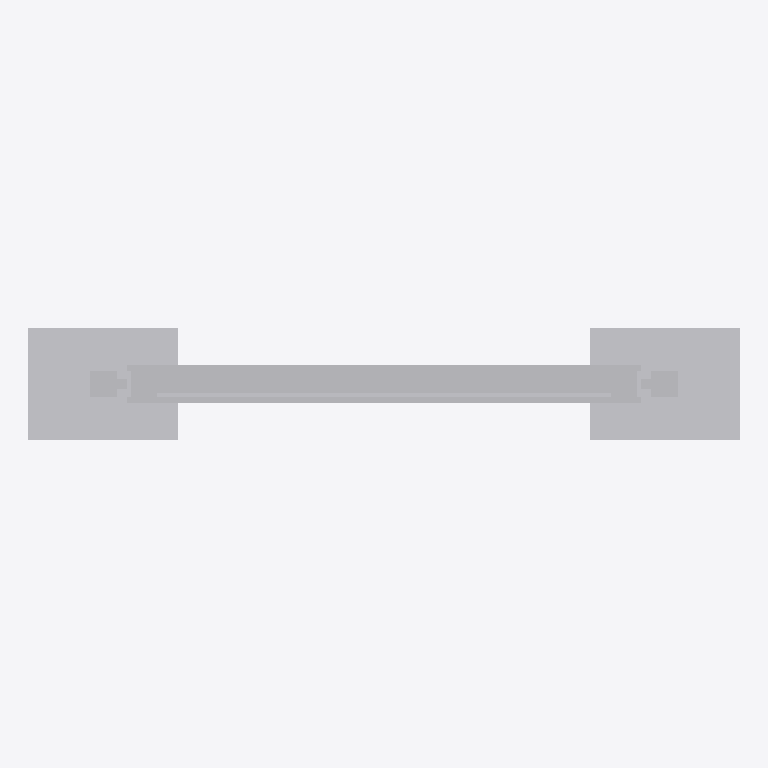
Plan cut of the same IFC building model at storey 'Ebene 0' (level 0.00 m, cut at 1.40 m), seen from above with north up, elements coloured by IFC class: 1 other element (light grey). Cut surfaces are drawn darker.
Extent 1.9 m × 0.3 m × 2.3 m (x, y, z). Storeys (1): Ebene 0 at 0.00 m. Elements (1): 1 IfcBuildingElementProxy.

HEADER;
FILE_DESCRIPTION(('ViewDefinition [CoordinationView_V2.0]','ExchangeRequirement []'),'2;1');
FILE_NAME('','2024-05-07T10:28:32',(''),(''),'ODA IFC SDK 22.6','22.1.1.516 - Exporter 22.1.1.516 - Default UI','');
FILE_SCHEMA(('IFC4'));
ENDSEC;
DATA;
#93=IFCPROJECT('3JkdSrIPPFBg8WI9Yiw3Uw',#20,'',$,$,'','',(#86),#83);
#105=IFCSITE('3JkdSrIPPFBg8WI9Yiw3Uu',#20,'Default',$,$,#104,$,$,.ELEMENT.,(42,24,53,508911),(-71,-15,-29,-58837),0.0,$,$);
#95=IFCBUILDING('3JkdSrIPPFBg8WI9Yiw3Ux',#20,'',$,$,#16,$,'',.ELEMENT.,$,$,#94);
#98=IFCBUILDINGSTOREY('3JkdSrIPPFBg8WI9XJ5yzH',#20,'Ebene 0',$,'Ebene:Ebene 1',#97,$,'Ebene 0',.ELEMENT.,0.0);
#632=IFCBUILDINGELEMENTPROXY('1i6pAm_OnA7es5OO9i1hyx',#20,'DB_Vitrine_Rahmenlos_DIN_A0_quadrat_einseitig:DB_Vitrine_Rahmenlos_DIN_A0_quadrat_einseitig:6430',$,'DB_Vitrine_Rahmenlos_DIN_A0_quadrat_einseitig:DB_Vitrine_Rahmenlos_DIN_A0_quadrat_einseitig',#631,#628,'6430',.NOTDEFINED.);
ENDSEC;
